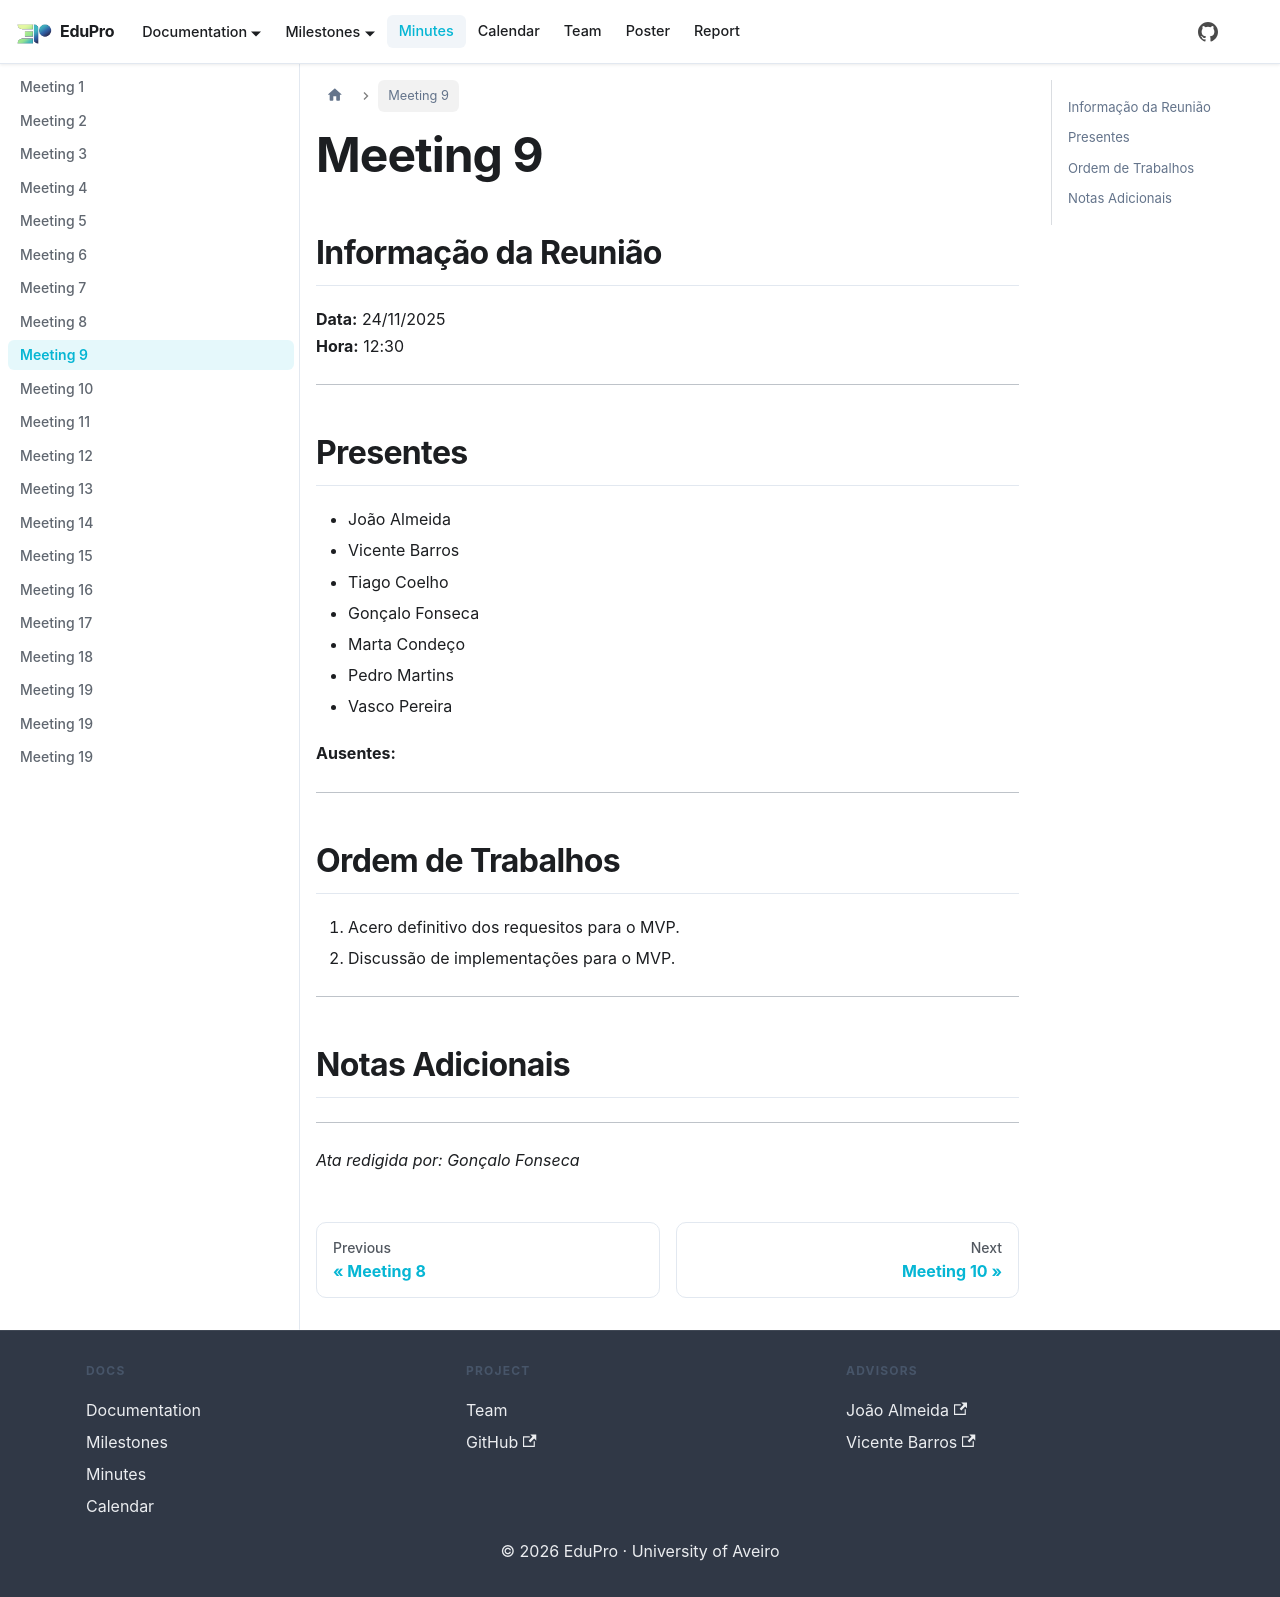

repository: PEI-EduPro/docs · page: docs/minutes/minute9/index.html · generator: docusaurus

---
sidebar_position: 9
---

# Meeting 9

## Informação da Reunião

**Data:** 24/11/2025  
**Hora:** 12:30

---

## Presentes

- João Almeida
- Vicente Barros
- Tiago Coelho
- Gonçalo Fonseca
- Marta Condeço
- Pedro Martins
- Vasco Pereira

**Ausentes:**

---

## Ordem de Trabalhos

1. Acero definitivo dos requesitos para o MVP.
2. Discussão de implementações para o MVP.

---

## Notas Adicionais

---

*Ata redigida por: Gonçalo Fonseca*
